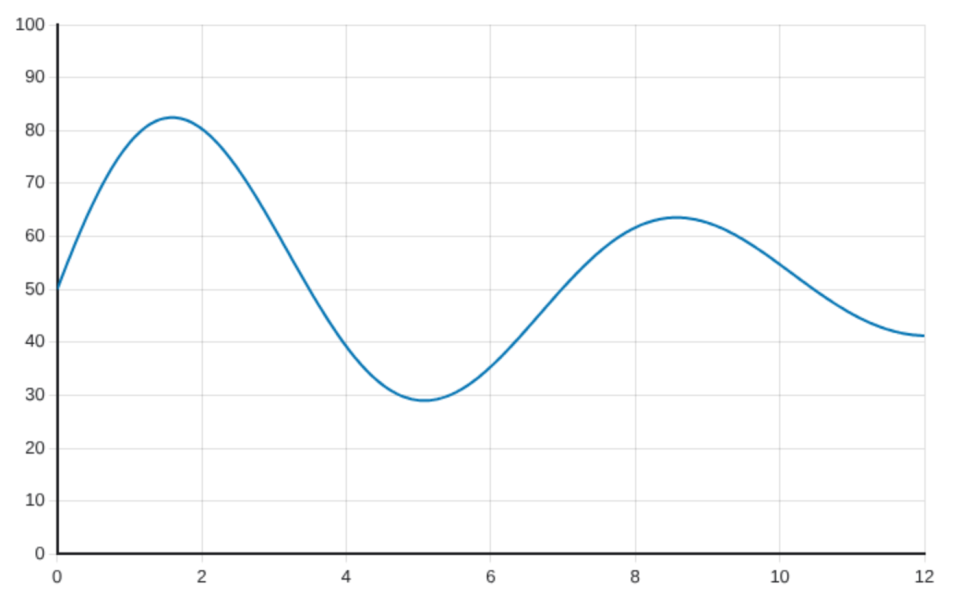

Data behind this chart, as committed beside it:
# series_1 (line, uniform step 2.27 px)
x, series_1
0.001742, 50.57
0.02326, 50.81
0.04478, 51.58
0.0663, 52.34
0.08782, 53.09
0.1093, 53.85
0.1309, 54.61
0.1524, 55.35
0.1739, 56.08
0.1954, 56.8
0.2169, 57.53
0.2385, 58.26
0.26, 59
0.2815, 59.68
0.303, 60.36
0.3245, 61.01
0.3461, 61.72
0.3676, 62.4
0.3891, 63.07
0.4106, 63.73
0.4321, 64.38
0.4537, 64.99
0.4752, 65.6
0.4967, 66.22
0.5182, 66.83
0.5397, 67.44
0.5613, 68.04
0.5828, 68.64
0.6043, 69.23
0.6258, 69.74
0.6473, 70.28
0.6688, 70.81
0.6904, 71.34
0.7119, 71.88
0.7334, 72.38
0.7549, 72.86
0.7764, 73.34
0.798, 73.8
0.8195, 74.28
0.841, 74.71
0.8625, 75.15
0.884, 75.58
0.9056, 75.99
0.9271, 76.39
0.9486, 76.75
0.9701, 77.13
0.9916, 77.49
1.013, 77.86
1.035, 78.2
1.056, 78.52
1.078, 78.84
1.099, 79.15
1.121, 79.42
1.142, 79.68
1.164, 79.94
1.185, 80.19
1.207, 80.41
1.228, 80.64
1.25, 80.9
... 500 more rows
